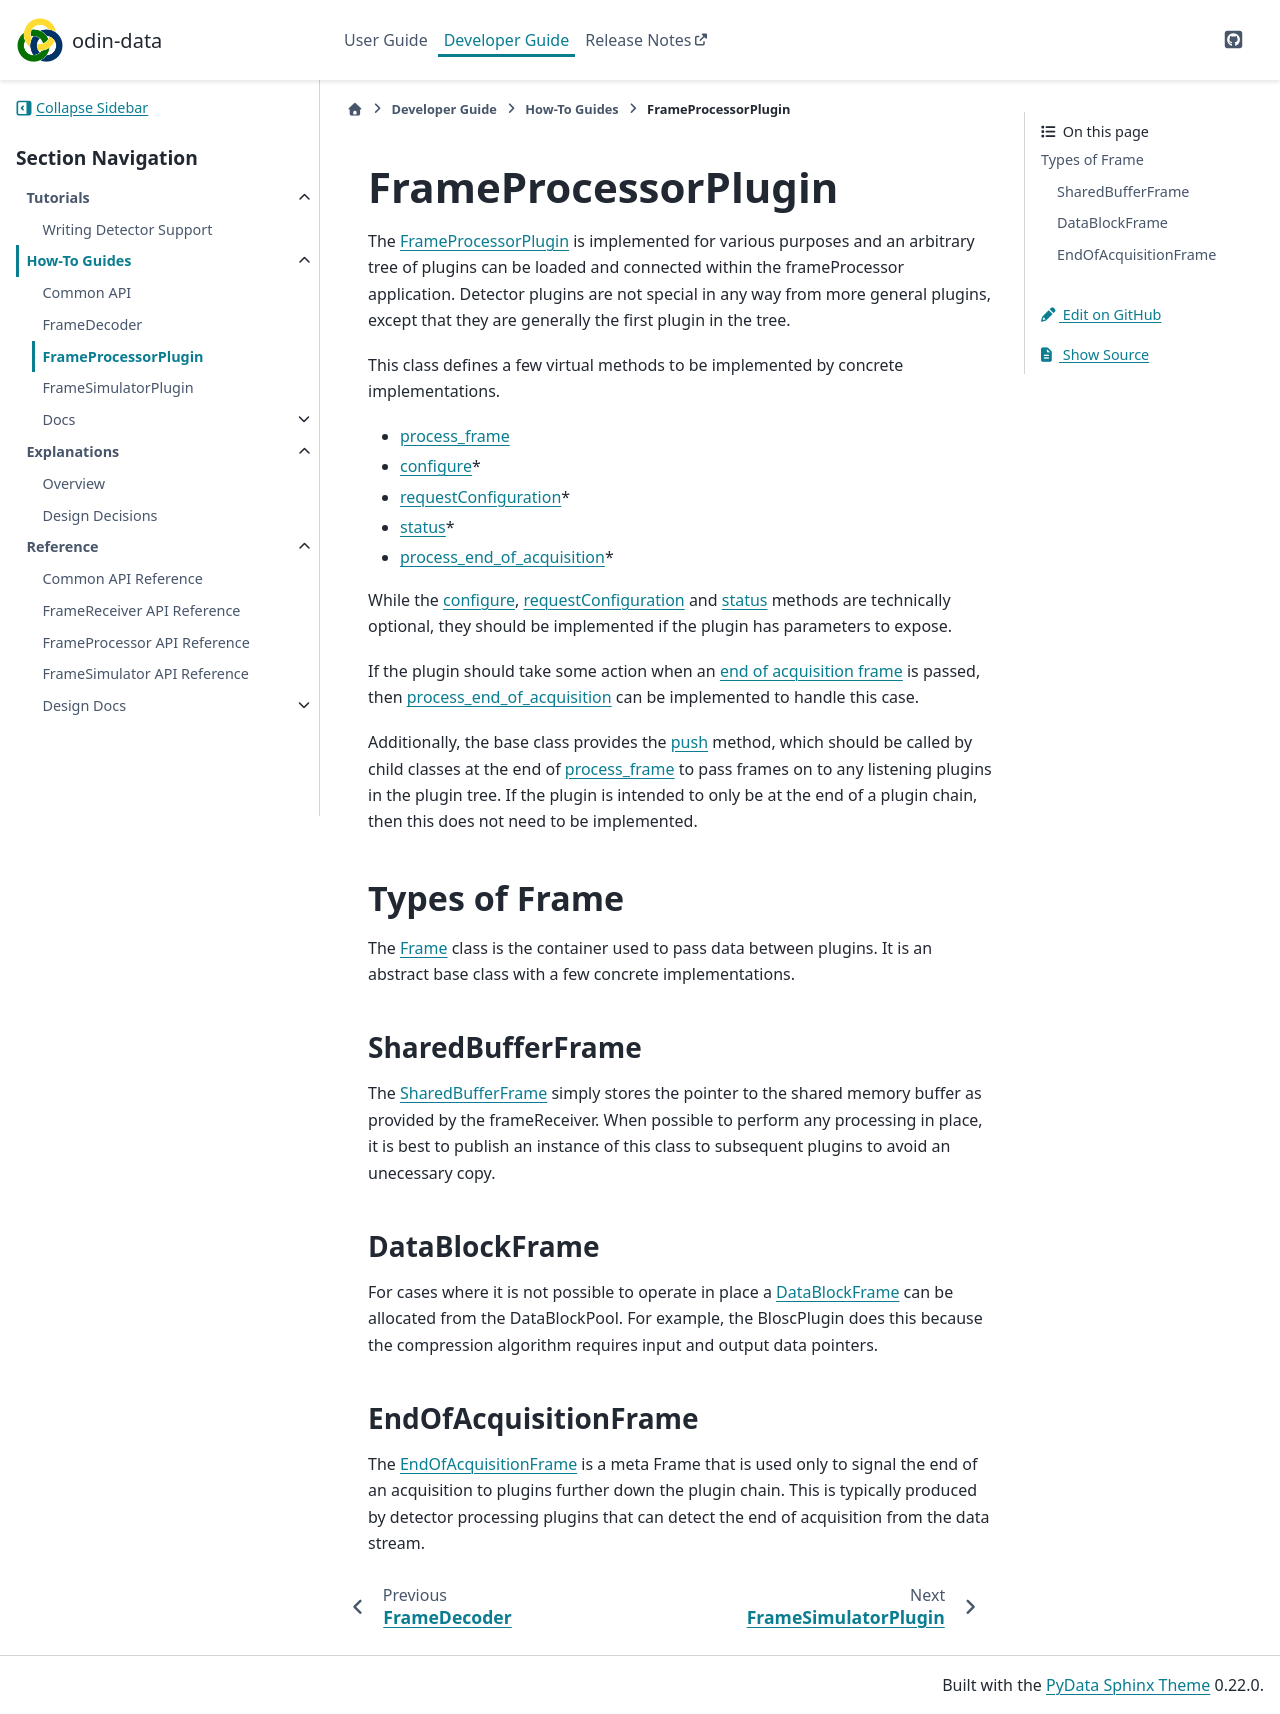

repository: odin-detector/odin-data · page: 1.13.0-beta.2/developer/how-to/frame-processor-plugin.html · generator: sphinx

# FrameProcessorPlugin

The [FrameProcessorPlugin] is implemented for various purposes and an arbitrary tree of
plugins can be loaded and connected within the frameProcessor application. Detector
plugins are not special in any way from more general plugins, except that they are
generally the first plugin in the tree.

This class defines a few virtual methods to be implemented by concrete implementations.

- [process_frame]
- [configure]*
- [requestConfiguration]*
- [status]*
- [process_end_of_acquisition]*

While the [configure], [requestConfiguration] and [status] methods are technically
optional, they should be implemented if the plugin has parameters to expose.

If the plugin should take some action when an
[end of acquisition frame](#endofacquisitionframe) is passed, then
[process_end_of_acquisition] can be implemented to handle this case.

Additionally, the base class provides the [push] method, which should be called by child
classes at the end of [process_frame] to pass frames on to  any listening plugins in the
plugin tree. If the plugin is intended to only be at the end of a plugin chain, then this
does not need to be implemented.

## Types of Frame

The [Frame] class is the container used to pass data between plugins. It is an abstract
base class with a few concrete implementations.

### SharedBufferFrame

The [SharedBufferFrame] simply stores the pointer to the shared memory buffer as provided
by the frameReceiver. When possible to perform any processing in place, it is best to
publish an instance of this class to subsequent plugins to avoid an unecessary copy.

### DataBlockFrame

For cases where it is not possible to operate in place a [DataBlockFrame] can be
allocated from the DataBlockPool. For example, the BloscPlugin does this because the
compression algorithm requires input and output data pointers.

### EndOfAcquisitionFrame

The [EndOfAcquisitionFrame] is a meta Frame that is used only to signal the end of an
acquisition to plugins further down the plugin chain. This is typically produced by
detector processing plugins that can detect the end of acquisition from the data stream.

[FrameProcessorPlugin]: FrameProcessor::FrameProcessorPlugin
[process_frame]: FrameProcessor::FrameProcessorPlugin::process_frame
[configure]: FrameProcessor::FrameProcessorPlugin::configure
[requestConfiguration]: FrameProcessor::FrameProcessorPlugin::requestConfiguration
[status]: FrameProcessor::FrameProcessorPlugin::status
[process_end_of_acquisition]: FrameProcessor::FrameProcessorPlugin::process_end_of_acquisition
[push]: FrameProcessor::FrameProcessorPlugin::push
[Frame]: FrameProcessor::Frame
[SharedBufferFrame]: FrameProcessor::SharedBufferFrame
[DataBlockFrame]: FrameProcessor::DataBlockFrame
[EndOfAcquisitionFrame]: FrameProcessor::EndOfAcquisitionFrame
